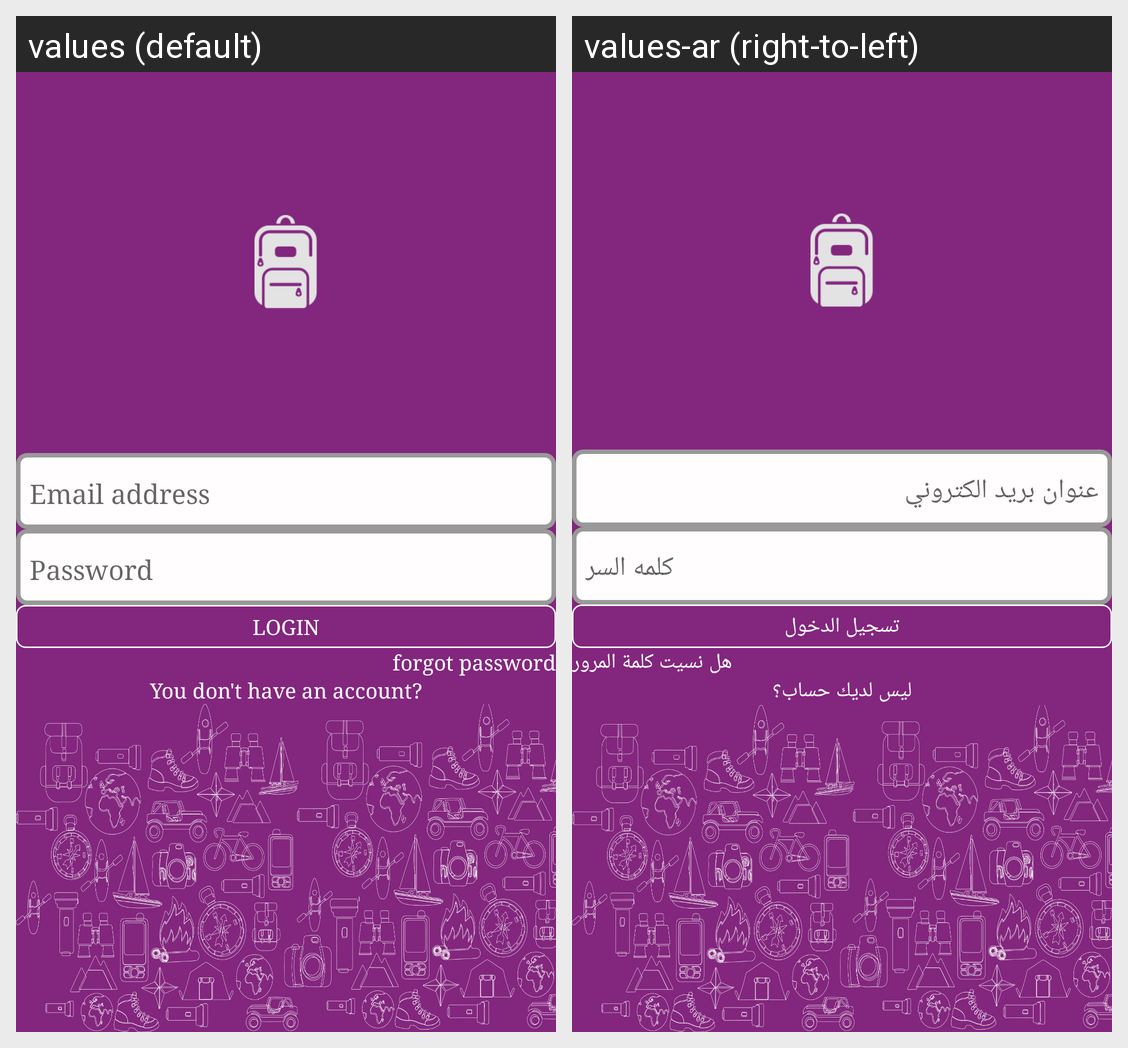

This grid shows one Android layout under two languages. Give, for every string resource on the screen, its name, the default text and each shown locale's text.
Android screen res/layout/activity_login__register.xml rendered under 2 locales, left to right: values (default), values-ar (right-to-left). Device: Nexus 5 (rendered at 1080×1920; each locale shown at half size, 540×960, under a caption strip naming it); theme AppTheme.
Strings drawn on this screen, with the default value and each locale's value (text and hints the layout hard-codes, and strings that could not be matched under every locale, appear in the picture but are not listed):

Email_address
  values: Email address
  values-ar: عنوان بريد الكتروني 

Password
  values: Password
  values-ar: كلمه السر

login
  values: LOGIN
  values-ar: تسجيل الدخول

forgot_password
  values: forgot password
  values-ar: هل نسيت كلمة المرور

You_dont_have_an_account
  values: You don't have an account?
  values-ar: ليس لديك حساب؟
